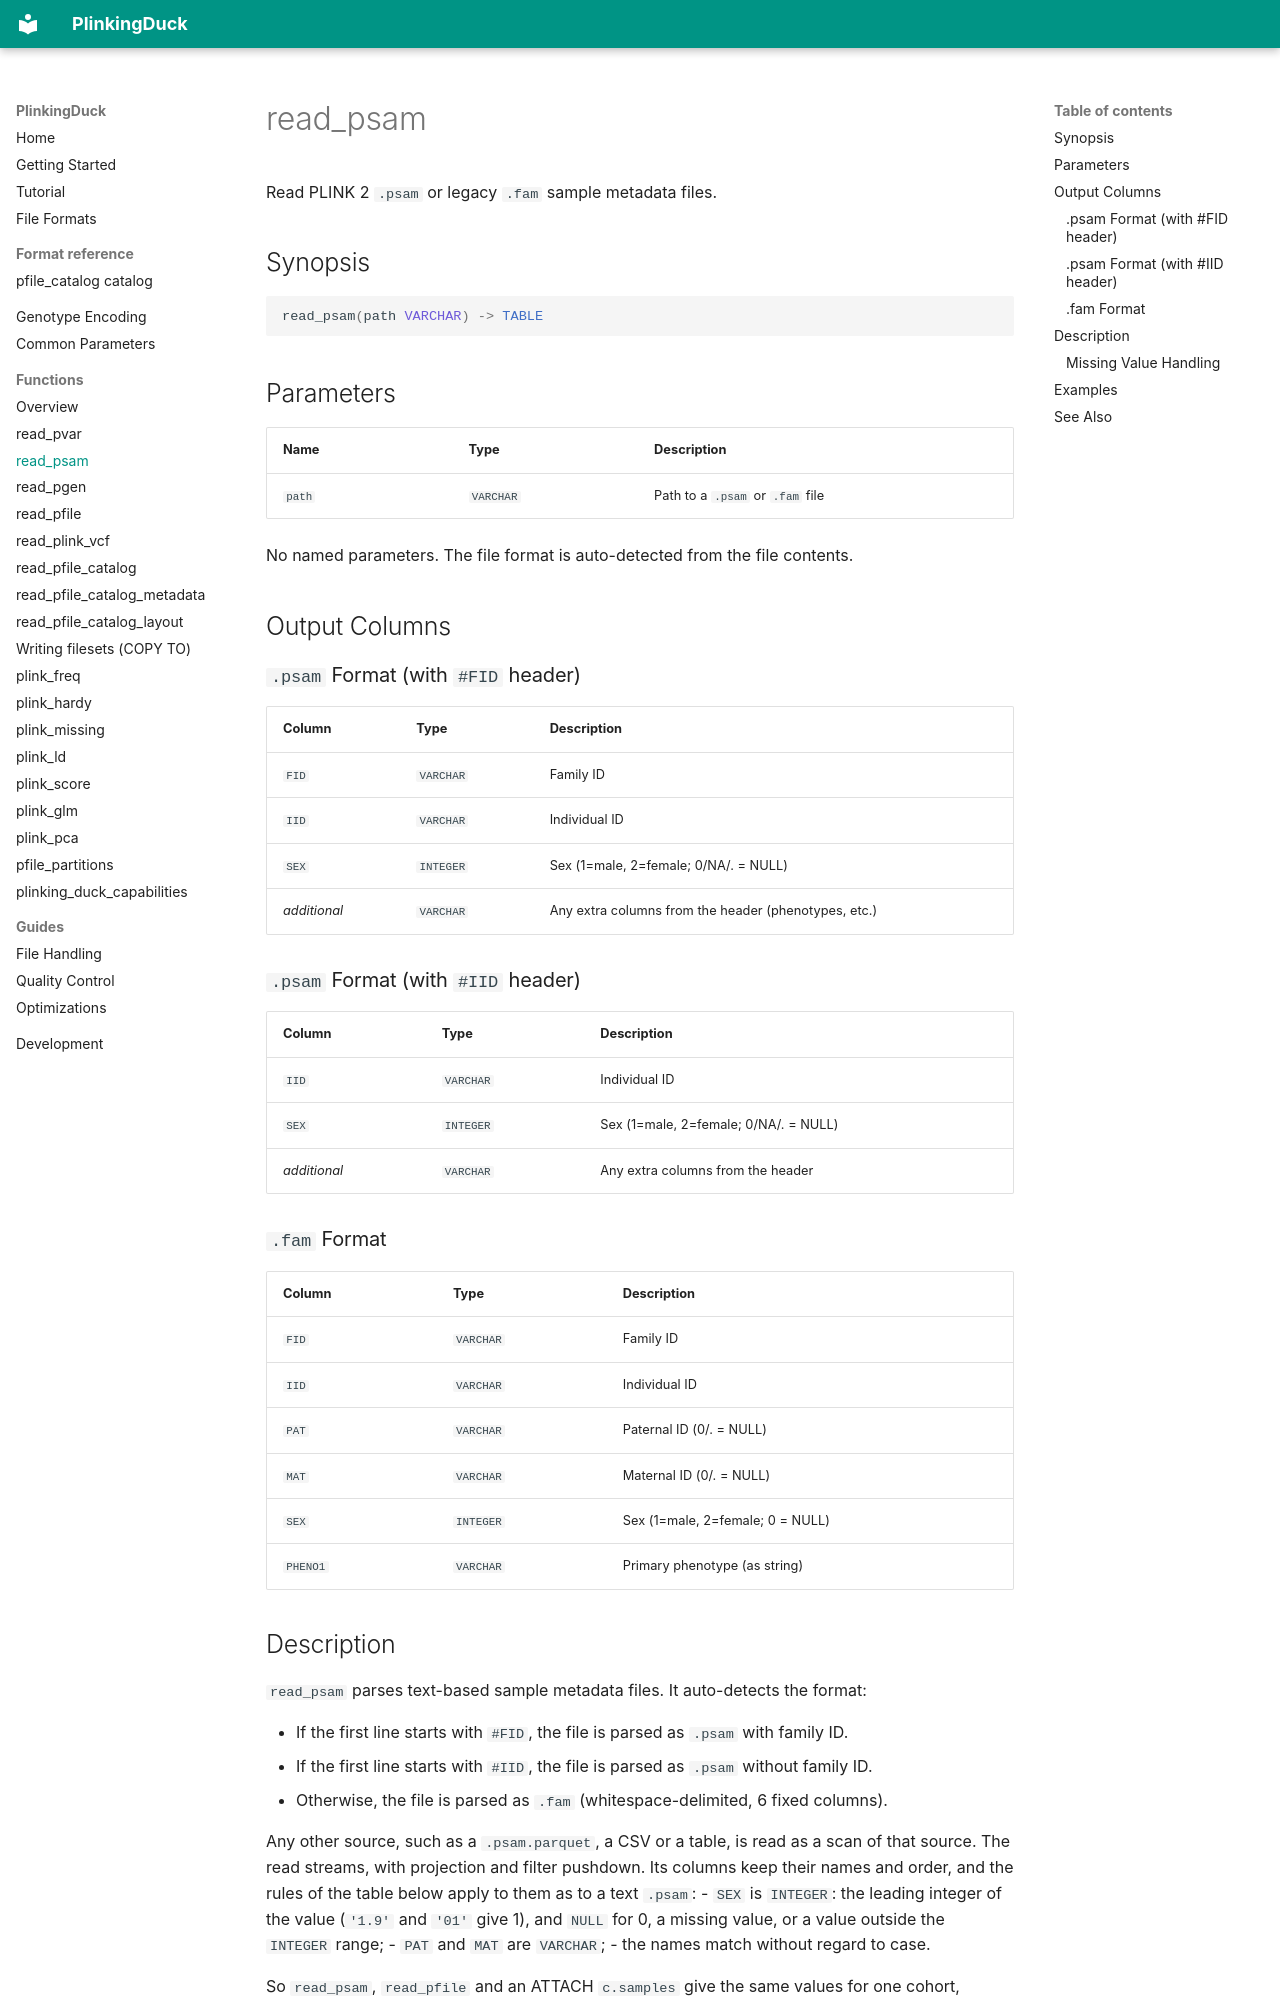

repository: teaguesterling/plinking_duck · page: functions/read_psam/index.html · generator: mkdocs

# read_psam

Read PLINK 2 `.psam` or legacy `.fam` sample metadata files.

## Synopsis

```sql
read_psam(path VARCHAR) -> TABLE
```

## Parameters

| Name | Type | Description |
|------|------|-------------|
| `path` | `VARCHAR` | Path to a `.psam` or `.fam` file |

No named parameters. The file format is auto-detected from the file contents.

## Output Columns

### `.psam` Format (with `#FID` header)

| Column | Type | Description |
|--------|------|-------------|
| `FID` | `VARCHAR` | Family ID |
| `IID` | `VARCHAR` | Individual ID |
| `SEX` | `INTEGER` | Sex (1=male, 2=female; 0/NA/. = NULL) |
| *additional* | `VARCHAR` | Any extra columns from the header (phenotypes, etc.) |

### `.psam` Format (with `#IID` header)

| Column | Type | Description |
|--------|------|-------------|
| `IID` | `VARCHAR` | Individual ID |
| `SEX` | `INTEGER` | Sex (1=male, 2=female; 0/NA/. = NULL) |
| *additional* | `VARCHAR` | Any extra columns from the header |

### `.fam` Format

| Column | Type | Description |
|--------|------|-------------|
| `FID` | `VARCHAR` | Family ID |
| `IID` | `VARCHAR` | Individual ID |
| `PAT` | `VARCHAR` | Paternal ID (0/. = NULL) |
| `MAT` | `VARCHAR` | Maternal ID (0/. = NULL) |
| `SEX` | `INTEGER` | Sex (1=male, 2=female; 0 = NULL) |
| `PHENO1` | `VARCHAR` | Primary phenotype (as string) |
